Run: headless pygame with SDL's dummy video driver; simulated clock (each Clock.tick advances the game by its frame time, no real sleeping); random seed 0; keys injected as events and as key.get_pressed() state; no mouse input.
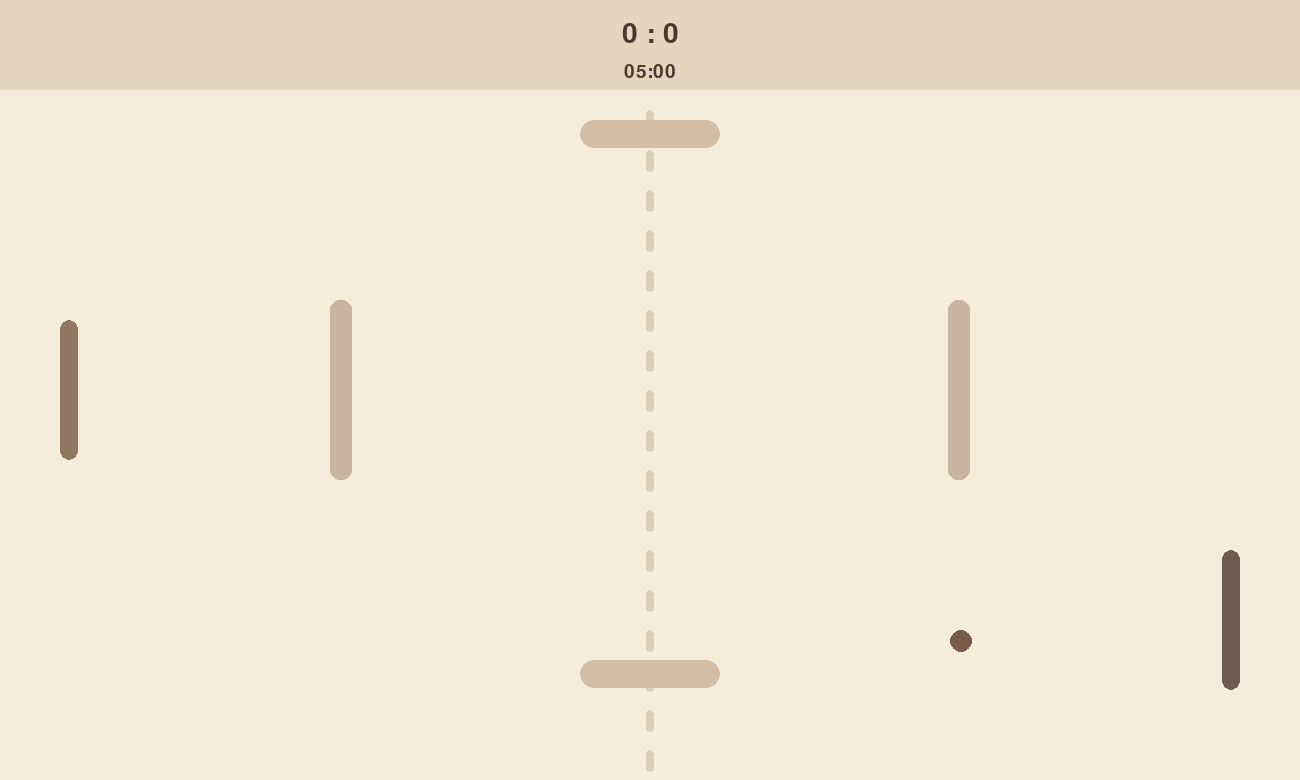
Frame 1 of 4 · flips 1–60 · no input
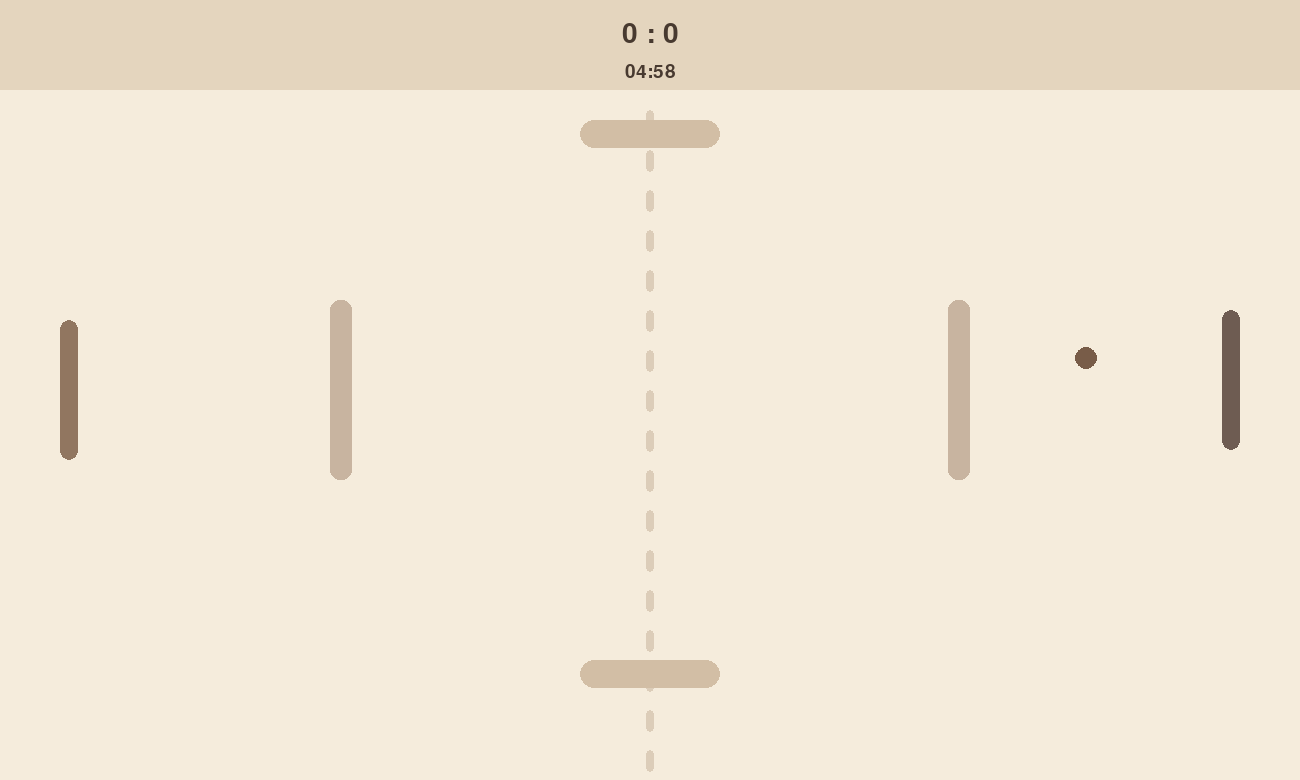
Frame 2 of 4 · flips 61–180 · tapped SPACE, RETURN · held RIGHT (→), D
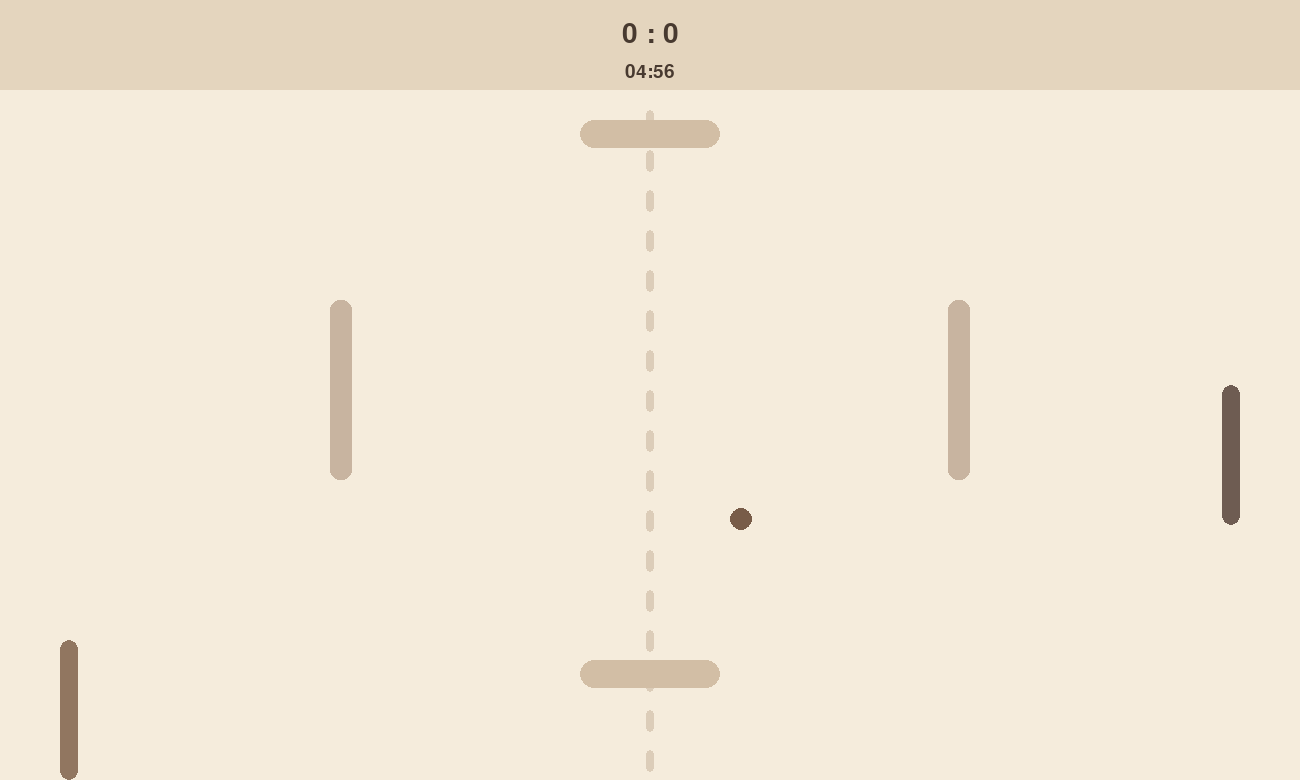
Frame 3 of 4 · flips 181–300 · held DOWN (↓), S
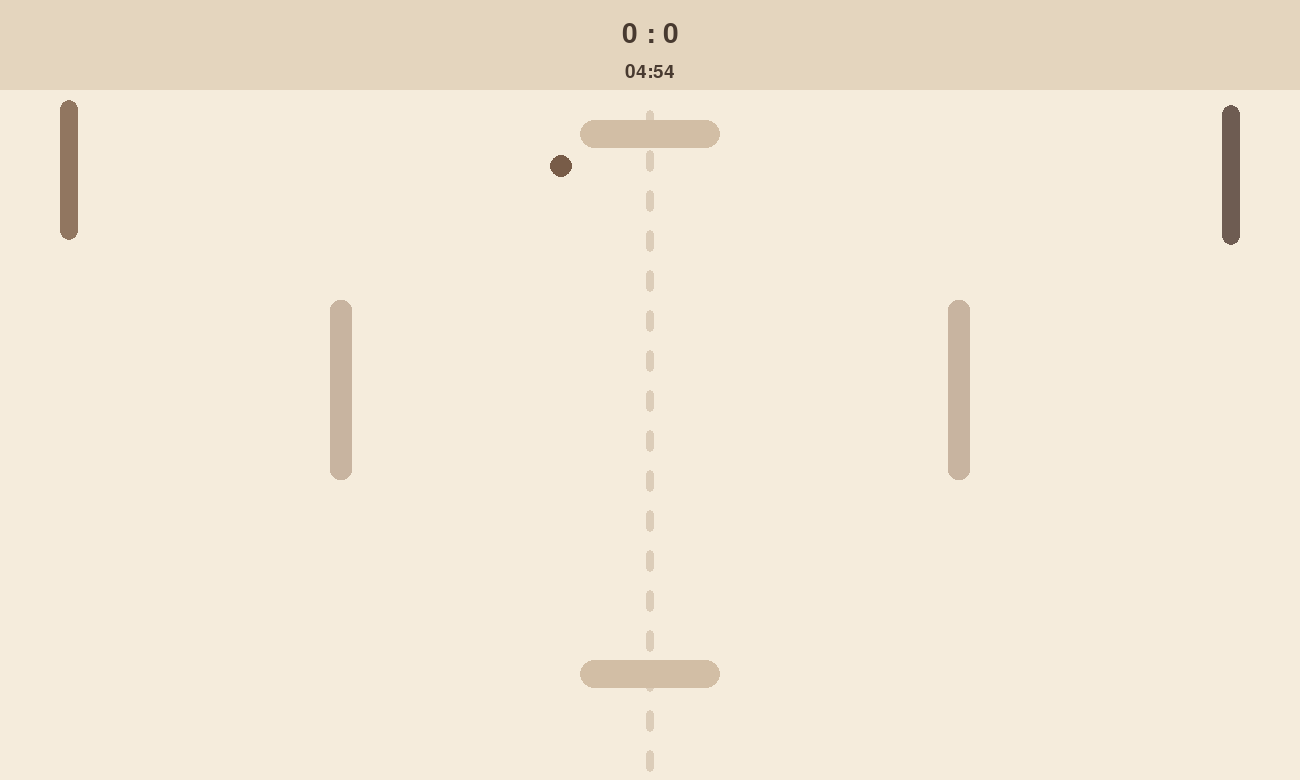
Frame 4 of 4 · flips 301–420 · held LEFT (←), A, UP (↑), W

The pygame program that drew these frames:

import pygame
import random

pygame.init()

WIDTH = 1300
HEIGHT = 780
FPS = 60

WIN_SCORE = 3
GAME_TIME = 300

BG = (245, 236, 220)
PANEL = (228, 213, 190)
TEXT = (72, 58, 48)

BALL_COLOR = (120, 92, 72)

PLAYER_COLOR = (145, 118, 96)
AI_COLOR = (110, 92, 82)

PUFF_COLOR = (210, 190, 165)
MID_COLOR = (200, 180, 160)

screen = pygame.display.set_mode((WIDTH, HEIGHT))
pygame.display.set_caption("Cream Ping Pong")

clock = pygame.time.Clock()

font_small = pygame.font.SysFont("georgia", 28)
font_medium = pygame.font.SysFont("georgia", 42)
font_big = pygame.font.SysFont("georgia", 70)

player = pygame.Rect(60, HEIGHT // 2 - 70, 18, 140)

enemy = pygame.Rect(
    WIDTH - 78,
    HEIGHT // 2 - 70,
    18,
    140
)

ball = pygame.Rect(
    WIDTH // 2,
    HEIGHT // 2,
    22,
    22
)

ball_x = float(ball.x)
ball_y = float(ball.y)

ball_speed_x = random.choice([-5, 5])
ball_speed_y = random.choice([-4, 4])

top_puff = pygame.Rect(
    WIDTH // 2 - 70,
    120,
    140,
    28
)

bottom_puff = pygame.Rect(
    WIDTH // 2 - 70,
    HEIGHT - 120,
    140,
    28
)

left_mid = pygame.Rect(
    WIDTH // 2 - 320,
    HEIGHT // 2 - 90,
    22,
    180
)

right_mid = pygame.Rect(
    WIDTH // 2 + 298,
    HEIGHT // 2 - 90,
    22,
    180
)

player_score = 0
enemy_score = 0

start_ticks = pygame.time.get_ticks()


def reset_ball():
    global ball_x
    global ball_y
    global ball_speed_x
    global ball_speed_y

    ball.center = (WIDTH // 2, HEIGHT // 2)

    ball_x = float(ball.x)
    ball_y = float(ball.y)

    ball_speed_x = random.choice([-5, 5])
    ball_speed_y = random.choice([-4, -3, 3, 4])


def draw_background():
    screen.fill(BG)

    pygame.draw.rect(
        screen,
        PANEL,
        (0, 0, WIDTH, 90)
    )

    for y in range(110, HEIGHT, 40):
        pygame.draw.rect(
            screen,
            (220, 205, 185),
            (WIDTH // 2 - 4, y, 8, 22),
            border_radius=4
        )


def draw_ui(time_left):
    score = font_medium.render(
        str(player_score) + " : " + str(enemy_score),
        1,
        TEXT
    )

    screen.blit(
        score,
        (WIDTH // 2 - score.get_width() // 2, 20)
    )

    m = time_left // 60
    s = time_left % 60

    timer_text = str(m).zfill(2) + ":" + str(s).zfill(2)

    timer = font_small.render(
        timer_text,
        1,
        TEXT
    )

    screen.blit(
        timer,
        (WIDTH // 2 - timer.get_width() // 2, 62)
    )


def draw_objects():
    pygame.draw.rect(
        screen,
        PLAYER_COLOR,
        player,
        border_radius=18
    )

    pygame.draw.rect(
        screen,
        AI_COLOR,
        enemy,
        border_radius=18
    )

    pygame.draw.ellipse(
        screen,
        BALL_COLOR,
        ball
    )

    pygame.draw.rect(
        screen,
        PUFF_COLOR,
        top_puff,
        border_radius=16
    )

    pygame.draw.rect(
        screen,
        PUFF_COLOR,
        bottom_puff,
        border_radius=16
    )

    pygame.draw.rect(
        screen,
        MID_COLOR,
        left_mid,
        border_radius=10
    )

    pygame.draw.rect(
        screen,
        MID_COLOR,
        right_mid,
        border_radius=10
    )


def bounce_from_rect(rect):
    global ball_speed_x
    global ball_speed_y

    overlap_left = ball.right - rect.left
    overlap_right = rect.right - ball.left
    overlap_top = ball.bottom - rect.top
    overlap_bottom = rect.bottom - ball.top

    smallest = min(
        overlap_left,
        overlap_right,
        overlap_top,
        overlap_bottom
    )

    if smallest == overlap_left:
        ball.right = rect.left
        ball_speed_x *= -1

    elif smallest == overlap_right:
        ball.left = rect.right
        ball_speed_x *= -1

    elif smallest == overlap_top:
        ball.bottom = rect.top
        ball_speed_y *= -1

    else:
        ball.top = rect.bottom
        ball_speed_y *= -1


def ai_move():
    target = ball.centery - enemy.centery

    if abs(target) < 18:
        return

    if pygame.time.get_ticks() % 2 != 0:
        return

    if target > 0:
        enemy.y += 5
    else:
        enemy.y -= 5

    enemy.top = max(enemy.top, 100)
    enemy.bottom = min(enemy.bottom, HEIGHT)


def move_ball():
    global ball_x
    global ball_y
    global ball_speed_x
    global ball_speed_y
    global player_score
    global enemy_score

    ball_x += ball_speed_x
    ball_y += ball_speed_y

    ball.x = int(ball_x)
    ball.y = int(ball_y)

    if ball.top <= 95:
        ball.top = 95
        ball_speed_y *= -1

    if ball.bottom >= HEIGHT:
        ball.bottom = HEIGHT
        ball_speed_y *= -1

    if ball.colliderect(player):
        ball.left = player.right

        ball_x = ball.x

        ball_speed_x *= -1

        ball_speed_y += (
            ball.centery - player.centery
        ) / 20

    if ball.colliderect(enemy):
        ball.right = enemy.left

        ball_x = ball.x

        ball_speed_x *= -1

        ball_speed_y += (
            ball.centery - enemy.centery
        ) / 20

    if ball.colliderect(top_puff):
        bounce_from_rect(top_puff)
        ball_speed_y *= 1.1

    if ball.colliderect(bottom_puff):
        bounce_from_rect(bottom_puff)
        ball_speed_y *= 1.1

    if ball.colliderect(left_mid):
        bounce_from_rect(left_mid)

    if ball.colliderect(right_mid):
        bounce_from_rect(right_mid)

    ball_speed_x = max(min(ball_speed_x, 8), -8)
    ball_speed_y = max(min(ball_speed_y, 7), -7)

    if ball.left <= 0:
        enemy_score += 1
        reset_ball()

    if ball.right >= WIDTH:
        player_score += 1
        reset_ball()


def show_end(text, color):
    overlay = pygame.Surface((WIDTH, HEIGHT))
    overlay.set_alpha(220)
    overlay.fill(BG)

    screen.blit(overlay, (0, 0))

    title = font_big.render(
        text,
        1,
        color
    )

    screen.blit(
        title,
        (
            WIDTH // 2 - title.get_width() // 2,
            HEIGHT // 2 - 40
        )
    )

    pygame.display.flip()

    wait = True

    while wait:
        for e in pygame.event.get():
            if e.type == pygame.QUIT:
                pygame.quit()
                exit()

            if e.type == pygame.KEYDOWN:
                if e.key == pygame.K_ESCAPE:
                    pygame.quit()
                    exit()

        clock.tick(FPS)


running = True

while running:
    clock.tick(FPS)

    time_left = max(
        0,
        GAME_TIME - (
            pygame.time.get_ticks() - start_ticks
        ) // 1000
    )

    for event in pygame.event.get():
        if event.type == pygame.QUIT:
            running = False

    keys = pygame.key.get_pressed()

    if keys[pygame.K_w]:
        player.y -= 8

    if keys[pygame.K_s]:
        player.y += 8

    if keys[pygame.K_UP]:
        player.y -= 8

    if keys[pygame.K_DOWN]:
        player.y += 8

    player.top = max(player.top, 100)
    player.bottom = min(player.bottom, HEIGHT)

    ai_move()

    move_ball()

    if player_score >= WIN_SCORE:
        show_end(
            "ПОБЕДА",
            (110, 150, 110)
        )

    if enemy_score >= WIN_SCORE:
        show_end(
            "ПОРАЖЕНИЕ",
            (170, 90, 90)
        )

    if time_left <= 0:
        if player_score > enemy_score:
            show_end(
                "ВРЕМЯ ВЫШЛО — ПОБЕДА",
                (110, 150, 110)
            )
        elif enemy_score > player_score:
            show_end(
                "ВРЕМЯ ВЫШЛО — ПОРАЖЕНИЕ",
                (170, 90, 90)
            )
        else:
            show_end(
                "НИЧЬЯ",
                TEXT
            )

    draw_background()

    draw_objects()

    draw_ui(time_left)

    pygame.display.flip()

pygame.quit()
